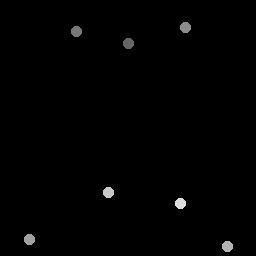

Source data for this figure (header and first rows):
128.5, 43.5
76.5, 32.25
185.8, 28.25
30, 240
228, 247
109, 193
181, 204
